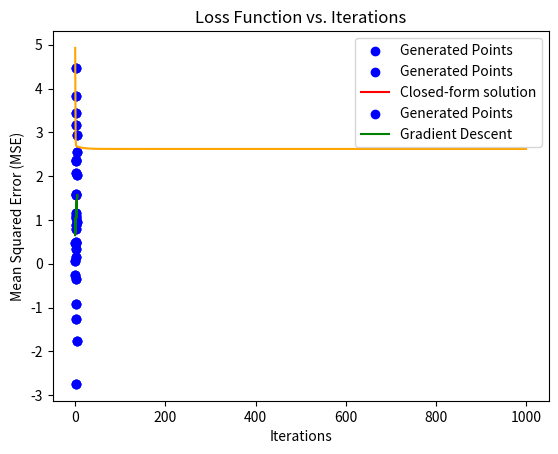

The script that saved this image:
import numpy as np  # 导入numpy库，用于数值计算
import matplotlib.pyplot as plt  # 导入matplotlib库，用于绘图

# 设置高斯分布的参数：均值向量mean和协方差矩阵cov
mean = np.array([2, 1])  # 均值向量，表示数据的中心位置
cov = np.array([[1, -0.5], [0.5, 2]])  # 协方差矩阵，控制数据的散布和形状

# 使用numpy的random.multivariate_normal生成符合给定均值和协方差的多元正态分布的30个点
np.random.seed(0)  # 设置随机种子，保证每次生成的随机数相同
data = np.random.multivariate_normal(mean, cov, 30)  # 生成30个符合上述分布的样本点

# 分别提取x和y坐标
x = data[:, 0].reshape(-1, 1)  # 提取x坐标，并将其转换为n行1列的矩阵
y = data[:, 1]  # 提取y坐标，y是一个一维数组

# 绘制生成的数据点的散点图
plt.scatter(x, y, color='blue', label="Generated Points")  # 绘制蓝色散点图，并标注为"Generated Points"
plt.title('Scatter plot of generated points')  # 设置图像标题
plt.xlabel('x')  # 设置x轴标签
plt.ylabel('y')  # 设置y轴标签
plt.legend()  # 显示图例
plt.show()  # 显示图像

# 线性回归的闭式解
# 构建特征矩阵X_b，第一列为全1（偏置项），第二列为x
X_b = np.c_[np.ones((30, 1)), x]  # np.c_ 将两列数据合并成矩阵，第一列全为1
# 根据正规方程计算最优参数theta_best
theta_best = np.linalg.inv(X_b.T.dot(X_b)).dot(X_b.T).dot(y)  # (X.T * X)^(-1) * X.T * y

# 梯度下降法求解线性回归
# 定义梯度下降优化函数
def gradient_descent(X, y, learning_rate=0.1, n_iterations=1000):
    m = len(X)  # 样本数
    theta = np.random.randn(2, 1)  # 随机初始化theta，2行1列矩阵
    for iteration in range(n_iterations):  # 迭代n_iterations次
        gradients = 2 / m * X.T.dot(X.dot(theta) - y.reshape(-1, 1))  # 计算梯度
        theta = theta - learning_rate * gradients  # 更新theta
    return theta  # 返回优化后的theta

# 使用梯度下降法计算最优参数
theta_gd = gradient_descent(X_b, y)

# 使用闭式解和梯度下降法进行预测
y_pred_closed_form = X_b.dot(theta_best)  # 用闭式解的theta_best进行预测
y_pred_gd = X_b.dot(theta_gd)  # 用梯度下降得到的theta_gd进行预测

# 绘制闭式解的线性回归结果
plt.scatter(x, y, color='blue', label="Generated Points")  # 使用scatter()函数绘制原始生成的散点数据，颜色为蓝色，标签为"Generated Points"
plt.plot(x, y_pred_closed_form, color='red', label="Closed-form solution")  # 使用plot()函数绘制闭式解计算得到的线性回归直线，颜色为红色，标签为"Closed-form solution"
plt.title('Linear Regression: Closed-form solution')  # 设置图表的标题为"Linear Regression: Closed-form solution"
plt.xlabel('x')  # 设置x轴的标签为'x'
plt.ylabel('y')  # 设置y轴的标签为'y'
plt.legend()  # 调用legend()函数在图表中显示图例，使得不同曲线对应的标签能出现在图中
plt.show()  # 使用show()函数显示该图像。此时会弹出一个窗口或在脚本中显示图像

# 绘制梯度下降的线性回归结果
plt.scatter(x, y, color='blue', label="Generated Points")  # 再次使用scatter()函数绘制原始生成的散点数据，保持和上一个图一致，颜色为蓝色，标签为"Generated Points"
plt.plot(x, y_pred_gd, color='green', label="Gradient Descent")  # 使用plot()函数绘制通过梯度下降法得到的线性回归直线，颜色为绿色，标签为"Gradient Descent"
plt.title('Linear Regression: Gradient Descent')  # 设置图表的标题为"Linear Regression: Gradient Descent"
plt.xlabel('x')  # 设置x轴的标签为'x'
plt.ylabel('y')  # 设置y轴的标签为'y'
plt.legend()  # 调用legend()函数在图表中显示图例，标记原始点与梯度下降法得到的回归直线
plt.show()  # 使用show()函数显示此图像，同样会弹出一个窗口或在脚本中显示图像

# 输出闭式解和梯度下降法得到的参数
print(theta_best, theta_gd.ravel())  # 输出闭式解和梯度下降法得到的参数，ravel()将矩阵拉平成一维数组

# 梯度下降法并记录每次迭代的损失
def gradient_descent_with_loss(X, y, learning_rate=0.1, n_iterations=1000):
    m = len(X)  # 样本数
    theta = np.random.randn(2, 1)  # 随机初始化theta
    loss_history = []  # 用于记录每次迭代的损失
    for iteration in range(n_iterations):  # 进行n_iterations次迭代
        gradients = 2 / m * X.T.dot(X.dot(theta) - y.reshape(-1, 1))  # 计算梯度
        theta = theta - learning_rate * gradients  # 更新theta
        loss = np.mean((X.dot(theta) - y.reshape(-1, 1)) ** 2)  # 计算当前损失 (均方误差)
        loss_history.append(loss)  # 记录当前损失
    return theta, loss_history  # 返回优化后的theta和损失历史

# 调用梯度下降并记录损失
theta_gd, loss_history = gradient_descent_with_loss(X_b, y)

# 可视化损失函数随迭代次数的变化
plt.plot(range(len(loss_history)), loss_history, color='orange')  # 绘制损失随迭代次数的变化曲线
plt.title('Loss Function vs. Iterations')  # 设置图像标题
plt.xlabel('Iterations')  # x轴标签
plt.ylabel('Mean Squared Error (MSE)')  # y轴标签
plt.show()  # 显示图像